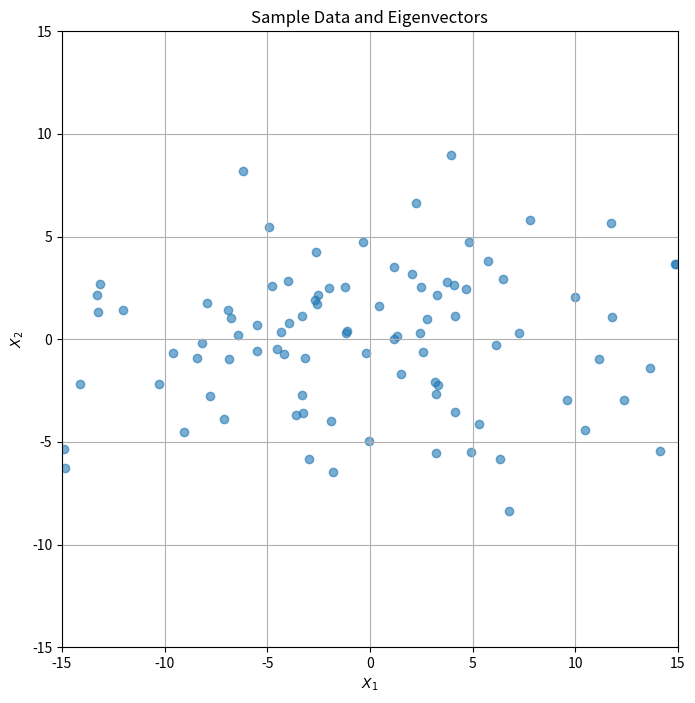

Reproduce this figure in Python.
import numpy as np
import matplotlib.pyplot as plt


np.random.seed(4444)
n = 100
X1 = np.random.normal(3, 9, n)
X2 = 0.5 * X1 + np.random.normal(4, 4, n)
samples = np.column_stack((X1, X2))
mean = np.mean(samples, axis=0)

cov = np.cov(samples, rowvar=False)

eigenvalues, eigenvectors = np.linalg.eig(cov)

for i in range(len(samples)):
    samples[i] = eigenvectors.T @ (samples[i] - mean)


plt.figure(figsize=(8, 8))

plt.scatter(samples[:, 0], samples[:, 1], alpha=0.6)

plt.xlim(-15, 15)
plt.ylim(-15, 15)
plt.xlabel('$X_1$')
plt.ylabel('$X_2$')
plt.title('Sample Data and Eigenvectors')

plt.gca().set_aspect('equal', 'box')

plt.grid(True)
plt.show()
